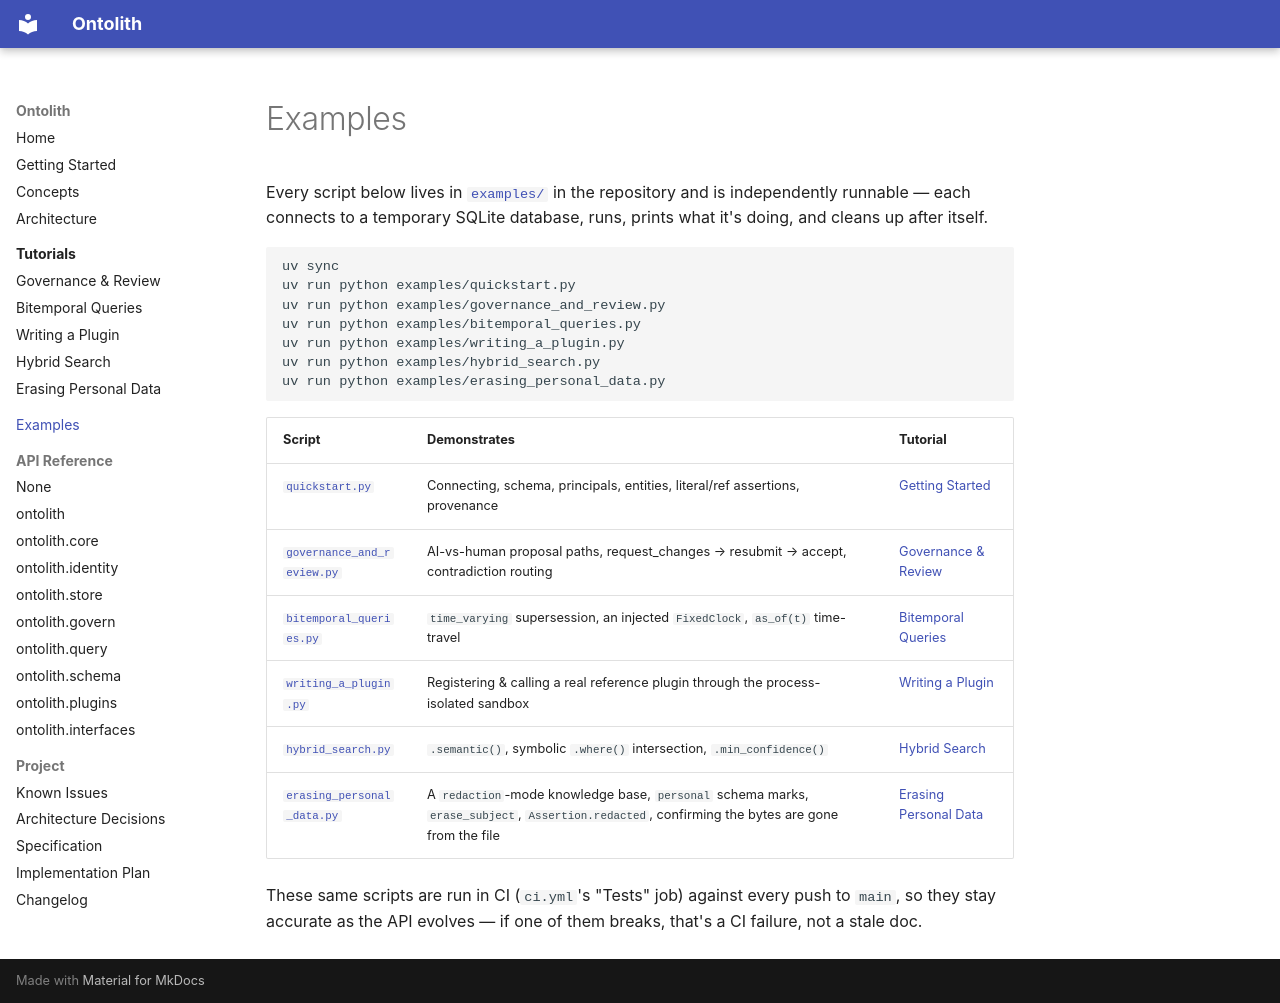

repository: ontolith/ontolith · page: examples/index.html · generator: mkdocs

# Examples

Every script below lives in
[`examples/`](https://github.com/ontolith/ontolith/tree/main/examples) in the
repository and is independently runnable — each connects to a temporary
SQLite database, runs, prints what it's doing, and cleans up after itself.

```bash
uv sync
uv run python examples/quickstart.py
uv run python examples/governance_and_review.py
uv run python examples/bitemporal_queries.py
uv run python examples/writing_a_plugin.py
uv run python examples/hybrid_search.py
uv run python examples/erasing_personal_data.py
```

| Script | Demonstrates | Tutorial |
|---|---|---|
| [`quickstart.py`](https://github.com/ontolith/ontolith/blob/main/examples/quickstart.py) | Connecting, schema, principals, entities, literal/ref assertions, provenance | [Getting Started](getting-started.md) |
| [`governance_and_review.py`](https://github.com/ontolith/ontolith/blob/main/examples/governance_and_review.py) | AI-vs-human proposal paths, request_changes → resubmit → accept, contradiction routing | [Governance & Review](tutorials/governance-and-review.md) |
| [`bitemporal_queries.py`](https://github.com/ontolith/ontolith/blob/main/examples/bitemporal_queries.py) | `time_varying` supersession, an injected `FixedClock`, `as_of(t)` time-travel | [Bitemporal Queries](tutorials/bitemporal-queries.md) |
| [`writing_a_plugin.py`](https://github.com/ontolith/ontolith/blob/main/examples/writing_a_plugin.py) | Registering & calling a real reference plugin through the process-isolated sandbox | [Writing a Plugin](tutorials/writing-a-plugin.md) |
| [`hybrid_search.py`](https://github.com/ontolith/ontolith/blob/main/examples/hybrid_search.py) | `.semantic()`, symbolic `.where()` intersection, `.min_confidence()` | [Hybrid Search](tutorials/hybrid-search.md) |
| [`erasing_personal_data.py`](https://github.com/ontolith/ontolith/blob/main/examples/erasing_personal_data.py) | A `redaction`-mode knowledge base, `personal` schema marks, `erase_subject`, `Assertion.redacted`, confirming the bytes are gone from the file | [Erasing Personal Data](tutorials/erasing-personal-data.md) |

These same scripts are run in CI (`ci.yml`'s "Tests" job) against every
push to `main`, so they stay accurate as the API evolves — if one of them
breaks, that's a CI failure, not a stale doc.
